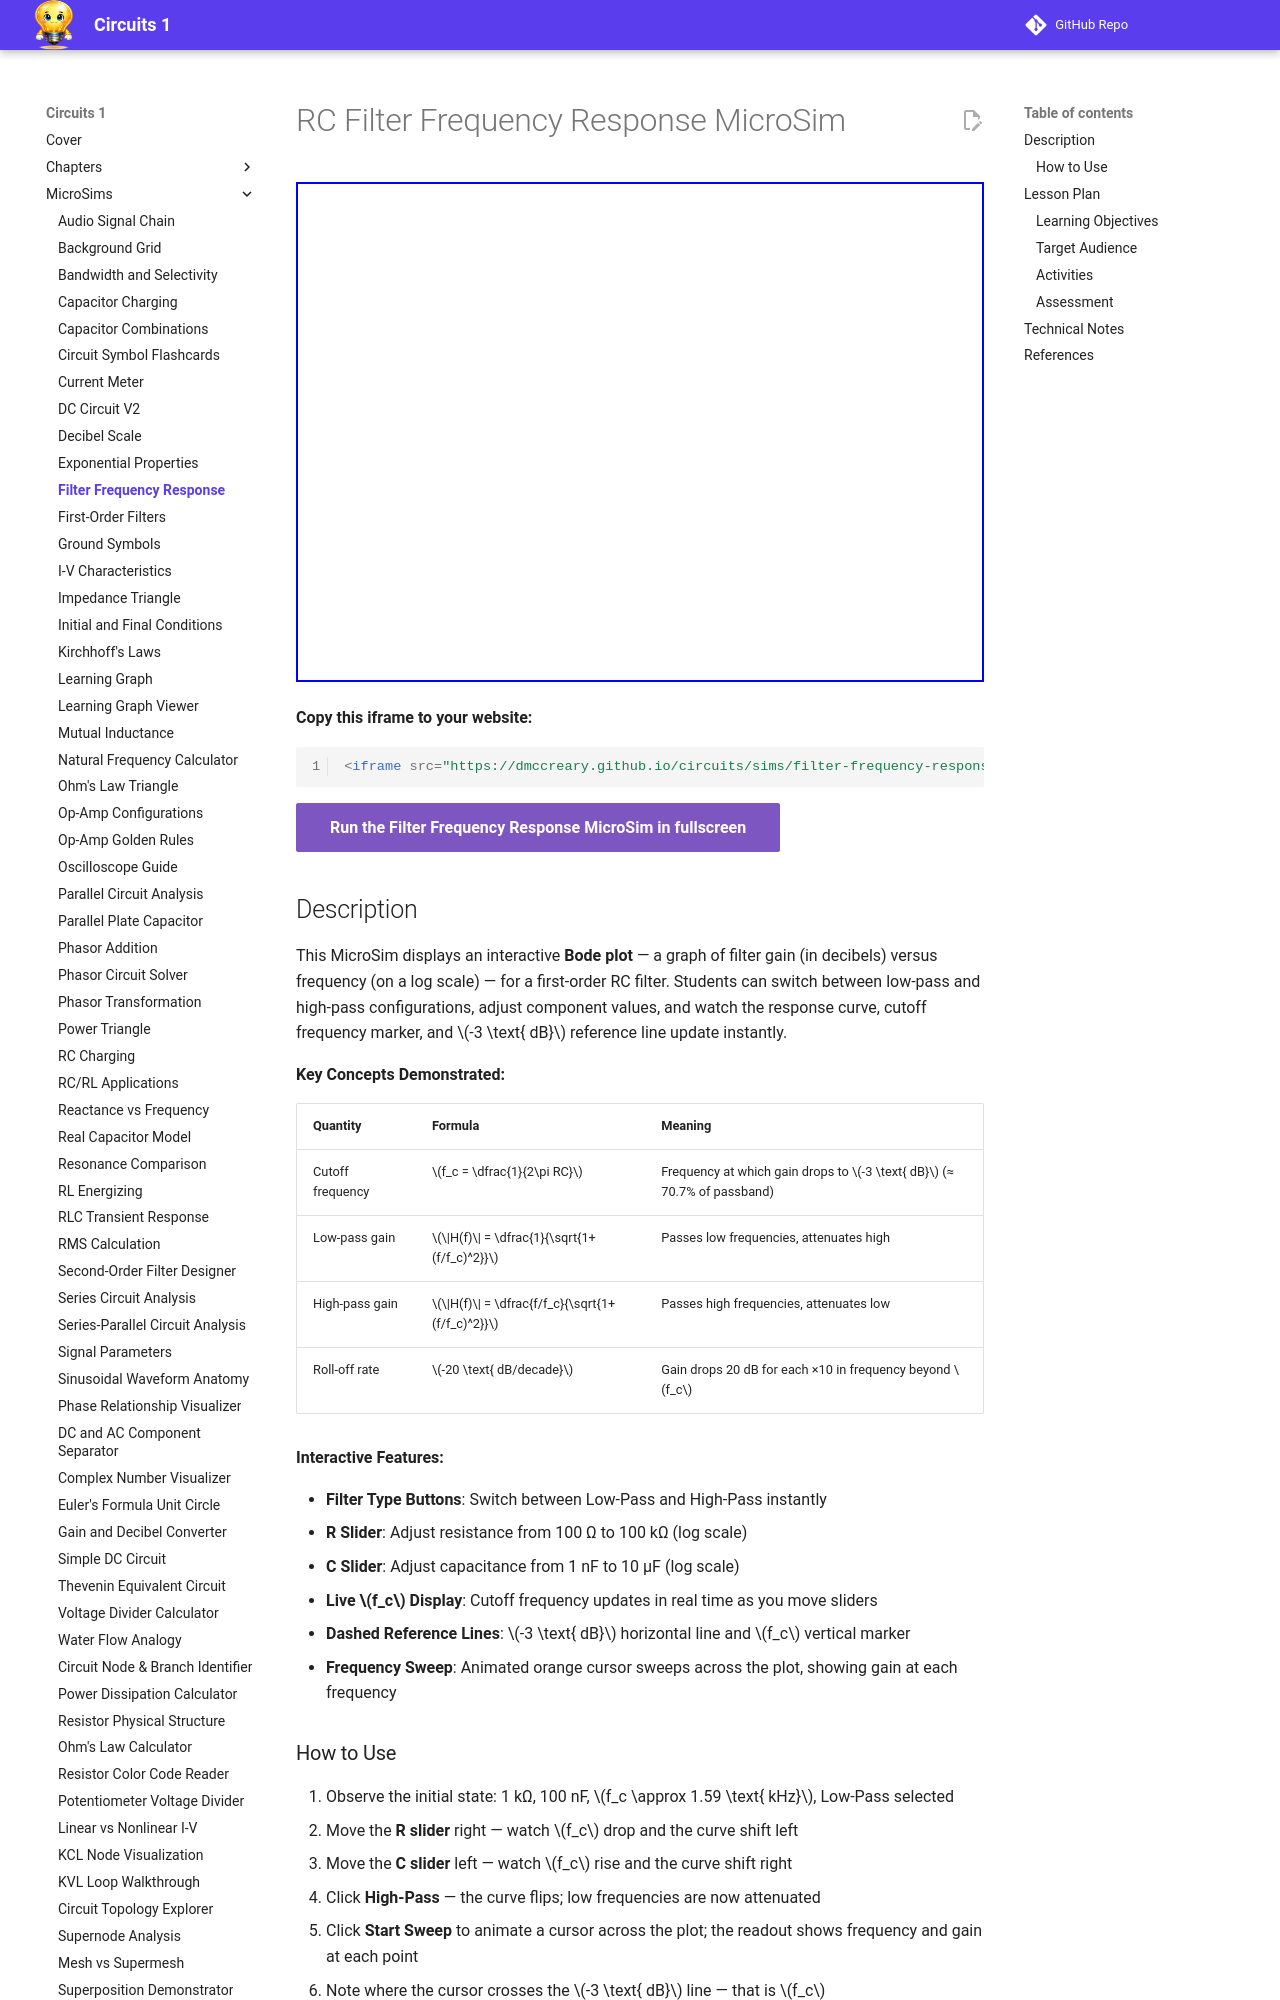

repository: dmccreary/circuits · page: sims/filter-frequency-response/index.html · generator: mkdocs

---
title: RC Filter Frequency Response MicroSim
description: Interactive Bode plot for RC low-pass and high-pass filters. Adjust R and C with sliders to see cutoff frequency and magnitude response update in real time, with an animated frequency sweep cursor.
---

# RC Filter Frequency Response MicroSim

<iframe src="main.html" width="100%" height="500px" scrolling="no"></iframe>

**Copy this iframe to your website:**

```html
<iframe src="https://dmccreary.github.io/circuits/sims/filter-frequency-response/main.html" width="100%" height="500px" scrolling="no"></iframe>
```

[Run the Filter Frequency Response MicroSim in fullscreen](main.html){ .md-button .md-button--primary }

## Description

This MicroSim displays an interactive **Bode plot** — a graph of filter gain (in decibels) versus frequency (on a log scale) — for a first-order RC filter. Students can switch between low-pass and high-pass configurations, adjust component values, and watch the response curve, cutoff frequency marker, and \(-3 \text{ dB}\) reference line update instantly.

**Key Concepts Demonstrated:**

| Quantity | Formula | Meaning |
|----------|---------|---------|
| Cutoff frequency | \(f_c = \dfrac{1}{2\pi RC}\) | Frequency at which gain drops to \(-3 \text{ dB}\) (≈ 70.7% of passband) |
| Low-pass gain | \(\|H(f)\| = \dfrac{1}{\sqrt{1+(f/f_c)^2}}\) | Passes low frequencies, attenuates high |
| High-pass gain | \(\|H(f)\| = \dfrac{f/f_c}{\sqrt{1+(f/f_c)^2}}\) | Passes high frequencies, attenuates low |
| Roll-off rate | \(-20 \text{ dB/decade}\) | Gain drops 20 dB for each ×10 in frequency beyond \(f_c\) |

**Interactive Features:**

- **Filter Type Buttons**: Switch between Low-Pass and High-Pass instantly
- **R Slider**: Adjust resistance from 100 Ω to 100 kΩ (log scale)
- **C Slider**: Adjust capacitance from 1 nF to 10 μF (log scale)
- **Live \(f_c\) Display**: Cutoff frequency updates in real time as you move sliders
- **Dashed Reference Lines**: \(-3 \text{ dB}\) horizontal line and \(f_c\) vertical marker
- **Frequency Sweep**: Animated orange cursor sweeps across the plot, showing gain at each frequency

### How to Use

1. Observe the initial state: 1 kΩ, 100 nF, \(f_c \approx 1.59 \text{ kHz}\), Low-Pass selected
2. Move the **R slider** right — watch \(f_c\) drop and the curve shift left
3. Move the **C slider** left — watch \(f_c\) rise and the curve shift right
4. Click **High-Pass** — the curve flips; low frequencies are now attenuated
5. Click **Start Sweep** to animate a cursor across the plot; the readout shows frequency and gain at each point
6. Note where the cursor crosses the \(-3 \text{ dB}\) line — that is \(f_c\)
7. Click **Reset** to return to default values

## Lesson Plan
